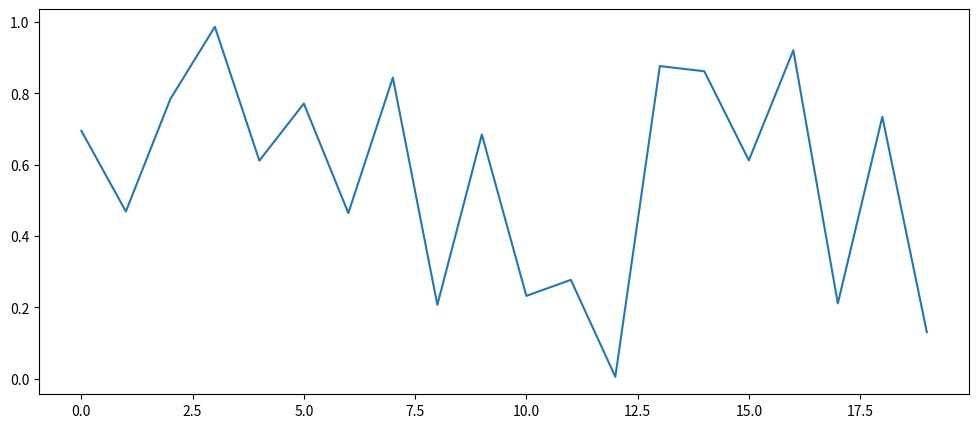
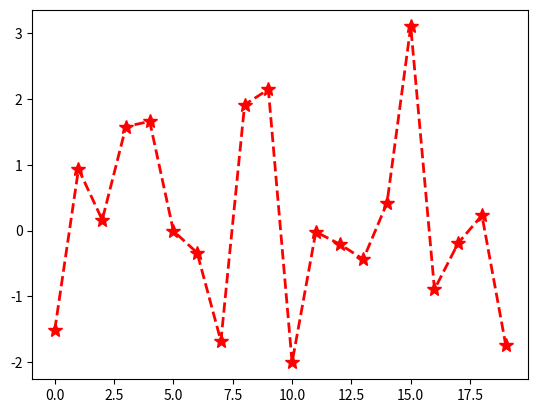
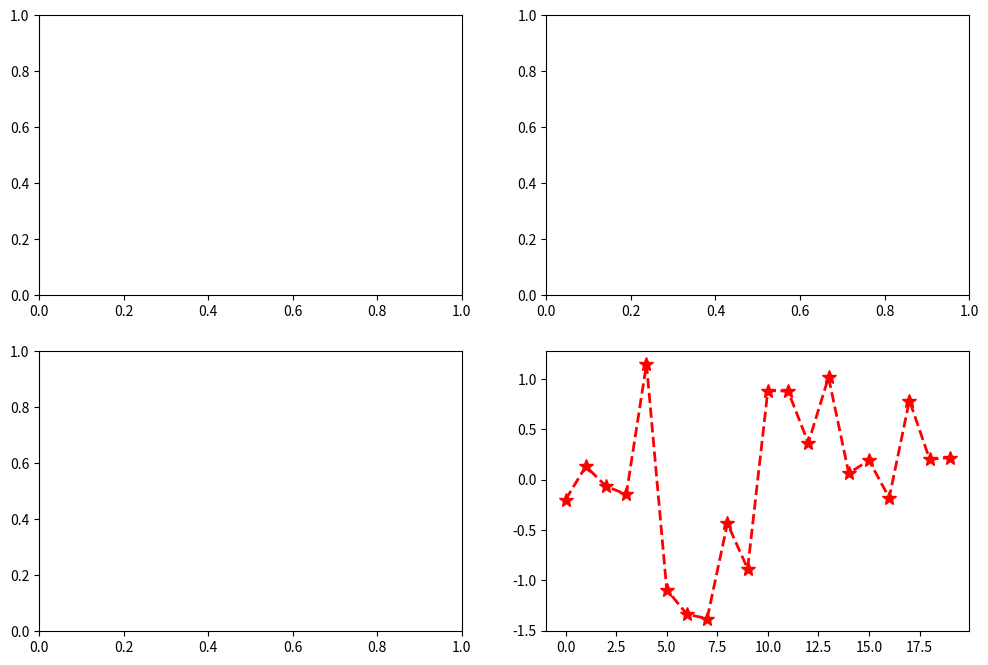

These figures' Python source, in order: (Note: this script raises an exception after producing the figures.)
# Import Matplotlib
import matplotlib.pyplot as plt
import numpy as np

# Create the Figure Canvas
plt.figure(figsize=(12,5)) 

# Plot a dummy random Data
plt.plot(
    np.random.rand(20)
)  # By passing in just one argument, the values are plotted against their indexes (positions)

plt.figure()
plt.plot(
     np.arange(20),
     np.random.randn(20),
    linestyle = '--',
    linewidth = 2,
    marker = '*',
    markersize = 10,
    color='r'

)

fig, axes = plt.subplots(ncols=2, nrows=2, figsize=(12,8))

axes[1,1].plot(
     np.arange(20),
     np.random.randn(20),
    linestyle = '--',
    linewidth = 2,
    marker = '*',
    markersize = 10,
    color='r'

)

import xarray as xr
import matplotlib.pyplot as plt

from warnings import filterwarnings
filterwarnings('ignore')

da = xr.open_dataset('Africa_cru_data.nc')['pre']

da_CR1 = da.sel(time=slice('1901','1930'))
da_CR2 = da.sel(time=slice('1931','1960'))
da_CR3 = da.sel(time=slice('1961','1990'))
da_CR4 = da.sel(time=slice('1991','2020'))


import matplotlib.pyplot as plt
fig, axes = plt.subplots(ncols=4, nrows=2, figsize=(18,8))
plt.subplots_adjust(right=0.87, wspace=0.5, hspace=0.5)

# Means
da_CR1.groupby('time.year').sum('time').mean('year').plot(ax=axes[0, 0], add_colorbar=False, vmax=1500, cmap='terrain_r')
da_CR2.groupby('time.year').sum('time').mean('year').plot(ax=axes[0, 1], add_colorbar=False, vmax=1500, cmap='terrain_r')
da_CR3.groupby('time.year').sum('time').mean('year').plot(ax=axes[0, 2], add_colorbar=False, vmax=1500, cmap='terrain_r')
cb = da_CR4.groupby('time.year').sum('time').mean('year').plot(ax=axes[0, 3], add_colorbar=False, vmax=1500, cmap='terrain_r')

cax = fig.add_axes([0.9, 0.55, 0.01, 0.35])
fig.colorbar(cb, cax=cax, orientation='vertical', extend='max')



# Standard Deviations
da_CR1.groupby('time.year').sum('time').std('year').plot(ax=axes[1, 0], add_colorbar=False, vmin=-200, vmax=200, cmap='RdBu')
da_CR2.groupby('time.year').sum('time').std('year').plot(ax=axes[1, 1], add_colorbar=False, vmin=-200, vmax=200, cmap='RdBu')
da_CR3.groupby('time.year').sum('time').std('year').plot(ax=axes[1, 2], add_colorbar=False, vmin=-200, vmax=200, cmap='RdBu')
cb = da_CR4.groupby('time.year').sum('time').std('year').plot(ax=axes[1, 3], add_colorbar=False, vmin=-200, vmax=200, cmap='RdBu')

cax = fig.add_axes([0.9, 0.1, 0.01, 0.35])
fig.colorbar(cb, cax=cax, orientation='vertical', extend='both')




fig, axes = plt.subplots(ncols=2, nrows=2, figsize=(12,9))
plt.subplots_adjust(right=0.87, wspace=0.5, hspace=0.5)

da_CR1.groupby('time.month').mean(['lon','time']).plot.contourf(y='lat', ax=axes[0,0], add_colorbar=False, vmin=50, vmax=200, cmap='terrain_r')
axes[0,0].set_title('CR1', fontsize=20)

da_CR2.groupby('time.month').mean(['lon','time']).plot.contourf(y='lat', ax=axes[0,1], add_colorbar=False, vmin=50, vmax=200, cmap='terrain_r')
axes[0,1].set_title('CR2', fontsize=20)

da_CR3.groupby('time.month').mean(['lon','time']).plot.contourf(y='lat', ax=axes[1,0], add_colorbar=False, vmin=50, vmax=200, cmap='terrain_r')
axes[1,0].set_title('CR3', fontsize=20)

cb = da_CR4.groupby('time.month').mean(['lon','time']).plot.contourf(y='lat', ax=axes[1,1], add_colorbar=False, vmin=50, vmax=200, cmap='terrain_r')
axes[1,1].set_title('CR4', fontsize=20)

# Add A Single Colorbar
cax = fig.add_axes([0.9, 0.1, 0.025, 0.75])
fig.colorbar(cb, cax=cax, label='Rainfall (mm/month)', orientation='vertical', extend='both')


da_clim_CR1 = da_CR1.groupby('time.year').sum('time')
da_clim_CR2 = da_CR2.groupby('time.year').sum('time')
da_clim_CR3 = da_CR3.groupby('time.year').sum('time')
da_clim_CR4 = da_CR4.groupby('time.year').sum('time')

fig, axes = plt.subplots(ncols=4, figsize=(18,4))
plt.subplots_adjust(bottom=0.25, wspace=0.5, hspace=0.5)

cb = da_clim_CR1.mean('year').plot(ax = axes[0], add_colorbar=False, vmax=1500, cmap='terrain_r')
axes[0].set_title('CR1')

# Add A Single Colorbar 
cax = fig.add_axes([0.1, 0.075, 0.2, 0.025])
fig.colorbar(cb, cax=cax, label='Rainfall (mm/month)', orientation='horizontal', extend='max')



( da_clim_CR2.mean('year') - da_clim_CR1.mean('year') ).plot(ax = axes[1], vmin=-50, vmax=50, cmap='RdBu', add_colorbar=False)
( da_clim_CR3.mean('year') - da_clim_CR1.mean('year') ).plot(ax = axes[2], vmin=-50, vmax=50, cmap='RdBu', add_colorbar=False)
cb = ( da_clim_CR4.mean('year') - da_clim_CR1.mean('year') ).plot(ax = axes[3], vmin=-50, vmax=50, cmap='RdBu', add_colorbar=False)
axes[1].set_title('CR2')
axes[2].set_title('CR3')
axes[3].set_title('CR4')


# Add A Single Colorbar For The Differences
cax = fig.add_axes([0.35, 0.075, 0.5, 0.025])
fig.colorbar(cb, cax=cax, label='Difference (mm/month)', orientation='horizontal', extend='both')



d1 = da.sel(time='2020')
d1.where((d1.lat>=-5) & (d1.lat<=5),drop=False)[0].plot()

# Let's check the annual climatology of a specified event.

Annual_RD_Count = da.where(da>=100).groupby('time.year').count('time')

Annual_RD_Count.sel(year=slice(2011,2020)).plot(col_wrap=5, col='year')

Annual_RD_Count.where(Annual_RD_Count.mean('year')>0).sel(year=slice(2011,2020)).plot(col_wrap=5, col='year', cmap='viridis')

